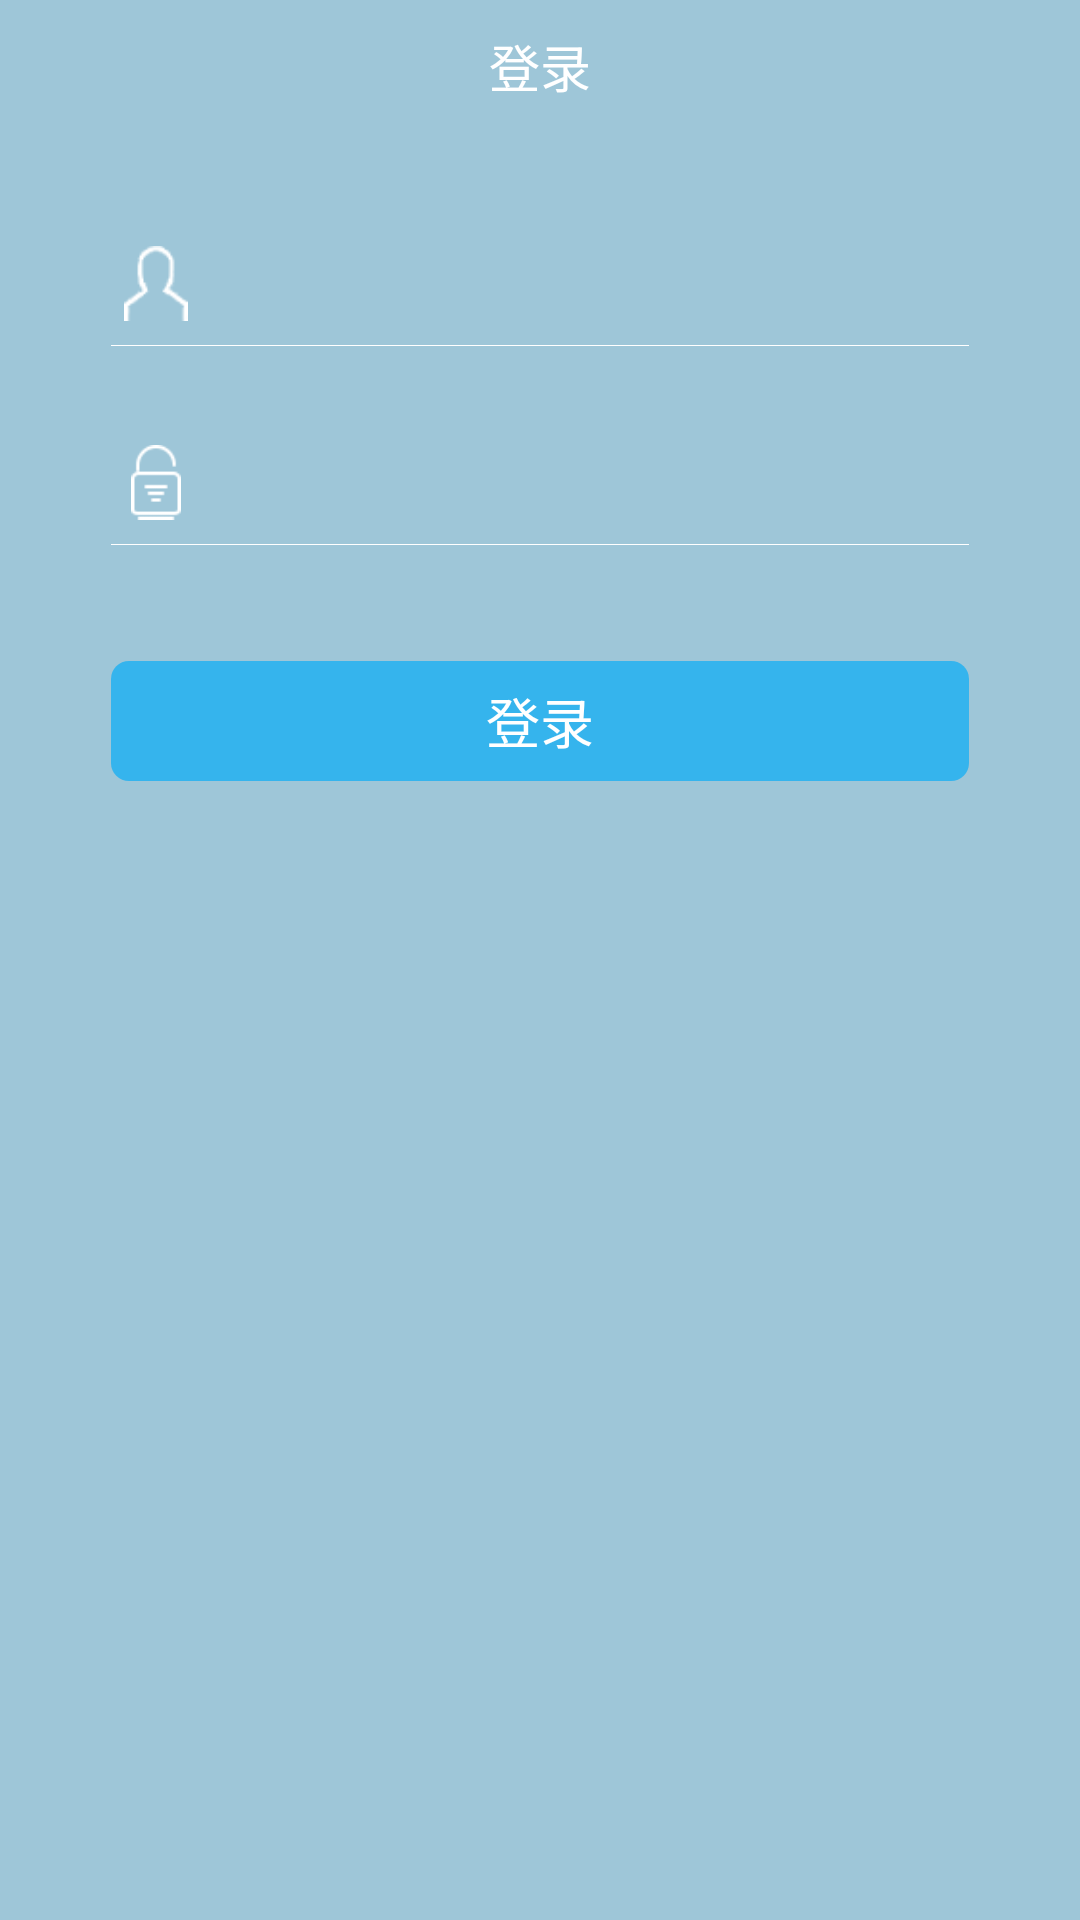

Reconstruct the res/layout file that produces this screen, plus the resources it refers to.
<!-- AndroidManifest.xml: application theme AppTheme -->
<!-- res/layout/activity_login.xml -->
<?xml version="1.0" encoding="utf-8"?>
<RelativeLayout xmlns:android="http://schemas.android.com/apk/res/android"
    android:id="@+id/activity_main"
    android:layout_width="match_parent"
    android:layout_height="match_parent"
    android:background="#9ec6d8">

    <RelativeLayout
        android:id="@+id/layout_title"
        android:layout_width="match_parent"
        android:layout_height="44dp">

        <TextView
            android:id="@+id/title"
            android:layout_width="wrap_content"
            android:layout_height="match_parent"
            android:layout_centerInParent="true"
            android:gravity="center_vertical"
            android:text="登录"
            android:textColor="#FFFFFF"
            android:textSize="17sp" />

    </RelativeLayout>

    <LinearLayout
        android:layout_width="match_parent"
        android:layout_height="match_parent"
        android:layout_above="@+id/loginButton"
        android:layout_alignStart="@+id/loginButton"
        android:layout_below="@+id/layout_title"
        android:layout_marginRight="37dp"
        android:layout_marginTop="30dp"
        android:orientation="vertical">


        <LinearLayout
            android:layout_width="match_parent"
            android:layout_height="wrap_content"
            android:orientation="horizontal">

            <ImageView
                android:layout_width="30dp"
                android:layout_height="25dp"
                android:layout_marginBottom="8dp"
                android:layout_marginRight="5dp"
                android:layout_marginTop="8dp"
                android:src="@drawable/account" />

            <EditText
                android:id="@+id/usernameEditText"
                android:layout_width="match_parent"
                android:layout_height="wrap_content"
                android:layout_marginTop="10dp"
                android:background="#00000000"
                android:textColor="#FFFFFF"
                android:textColorHint="#FFFFFF"
                android:textCursorDrawable="@null" />

        </LinearLayout>

        <View
            android:layout_width="match_parent"
            android:layout_height="1px"
            android:background="#FFFFFF" />

        <LinearLayout
            android:layout_width="match_parent"
            android:layout_height="wrap_content"
            android:layout_marginTop="25dp"
            android:orientation="horizontal">

            <ImageView
                android:layout_width="30dp"
                android:layout_height="25dp"
                android:layout_marginBottom="8dp"
                android:layout_marginRight="5dp"
                android:layout_marginTop="8dp"
                android:src="@drawable/password" />

            <EditText
                android:id="@+id/passwordEditText"
                android:layout_width="match_parent"
                android:layout_height="wrap_content"
                android:layout_marginTop="10dp"
                android:background="#00000000"
                android:inputType="textPassword"
                android:textColor="#FFFFFF"
                android:textColorHint="#FFFFFF"
                android:textCursorDrawable="@null" />

        </LinearLayout>

        <View
            android:layout_width="match_parent"
            android:layout_height="1px"
            android:background="#ffffff" />

    </LinearLayout>

    <View
        android:id="@+id/center"
        android:layout_width="match_parent"
        android:layout_height="1px"
        android:layout_alignParentTop="false"
        android:layout_centerHorizontal="true"
        android:layout_marginTop="220dp" />

    <Button
        android:id="@+id/loginButton"
        android:layout_width="match_parent"
        android:layout_height="40dp"
        android:layout_below="@id/center"
        android:layout_marginLeft="37dp"
        android:layout_marginRight="37dp"
        android:background="@drawable/btn_blue"
        android:onClick="gotoLogin"
        android:text="登录"
        android:textColor="#FFFFFF"
        android:textSize="18sp" />

</RelativeLayout>
<!-- resources referenced by this layout -->
<resources>
  <!-- drawable account: png bitmap (drawable-xhdpi, 16343 bytes) -->
  <!-- drawable btn_blue (drawable-xhdpi) -->
  <?xml version="1.0" encoding="utf-8"?>
  <selector xmlns:android="http://schemas.android.com/apk/res/android" >
      <item android:state_enabled="false">
          <shape android:shape="rectangle">
              <corners android:radius="18px"/>
              <solid android:color="#BFC7CC"/>
          </shape>
      </item>
    <item android:state_pressed="true">
          <shape android:shape="rectangle">
              <corners android:radius="18px"/>
              <solid android:color="#0098DD"/>
          </shape>
      </item>
      <item android:state_enabled="false">
          <shape android:shape="rectangle">
              <corners android:radius="18px"/>
              <solid android:color="#35b4ed"/>
          </shape>
      </item>
       <item>
          <shape android:shape="rectangle">
              <corners android:radius="18px"/>
              <solid android:color="#35b4ed"/>
          </shape>
      </item>
  </selector>
  <!-- drawable password: png bitmap (drawable-xhdpi, 1425 bytes) -->
  <style name="AppTheme" parent="@android:style/Theme.Holo.Light.NoActionBar">
          
          <item name="colorPrimary">@color/colorPrimary</item>
          <item name="colorPrimaryDark">@color/colorPrimaryDark</item>
          <item name="colorAccent">@color/colorAccent</item>
      </style>
  <color name="colorPrimary">#3F51B5</color>
  <color name="colorPrimaryDark">#303F9F</color>
  <color name="colorAccent">#FF4081</color>
</resources>
